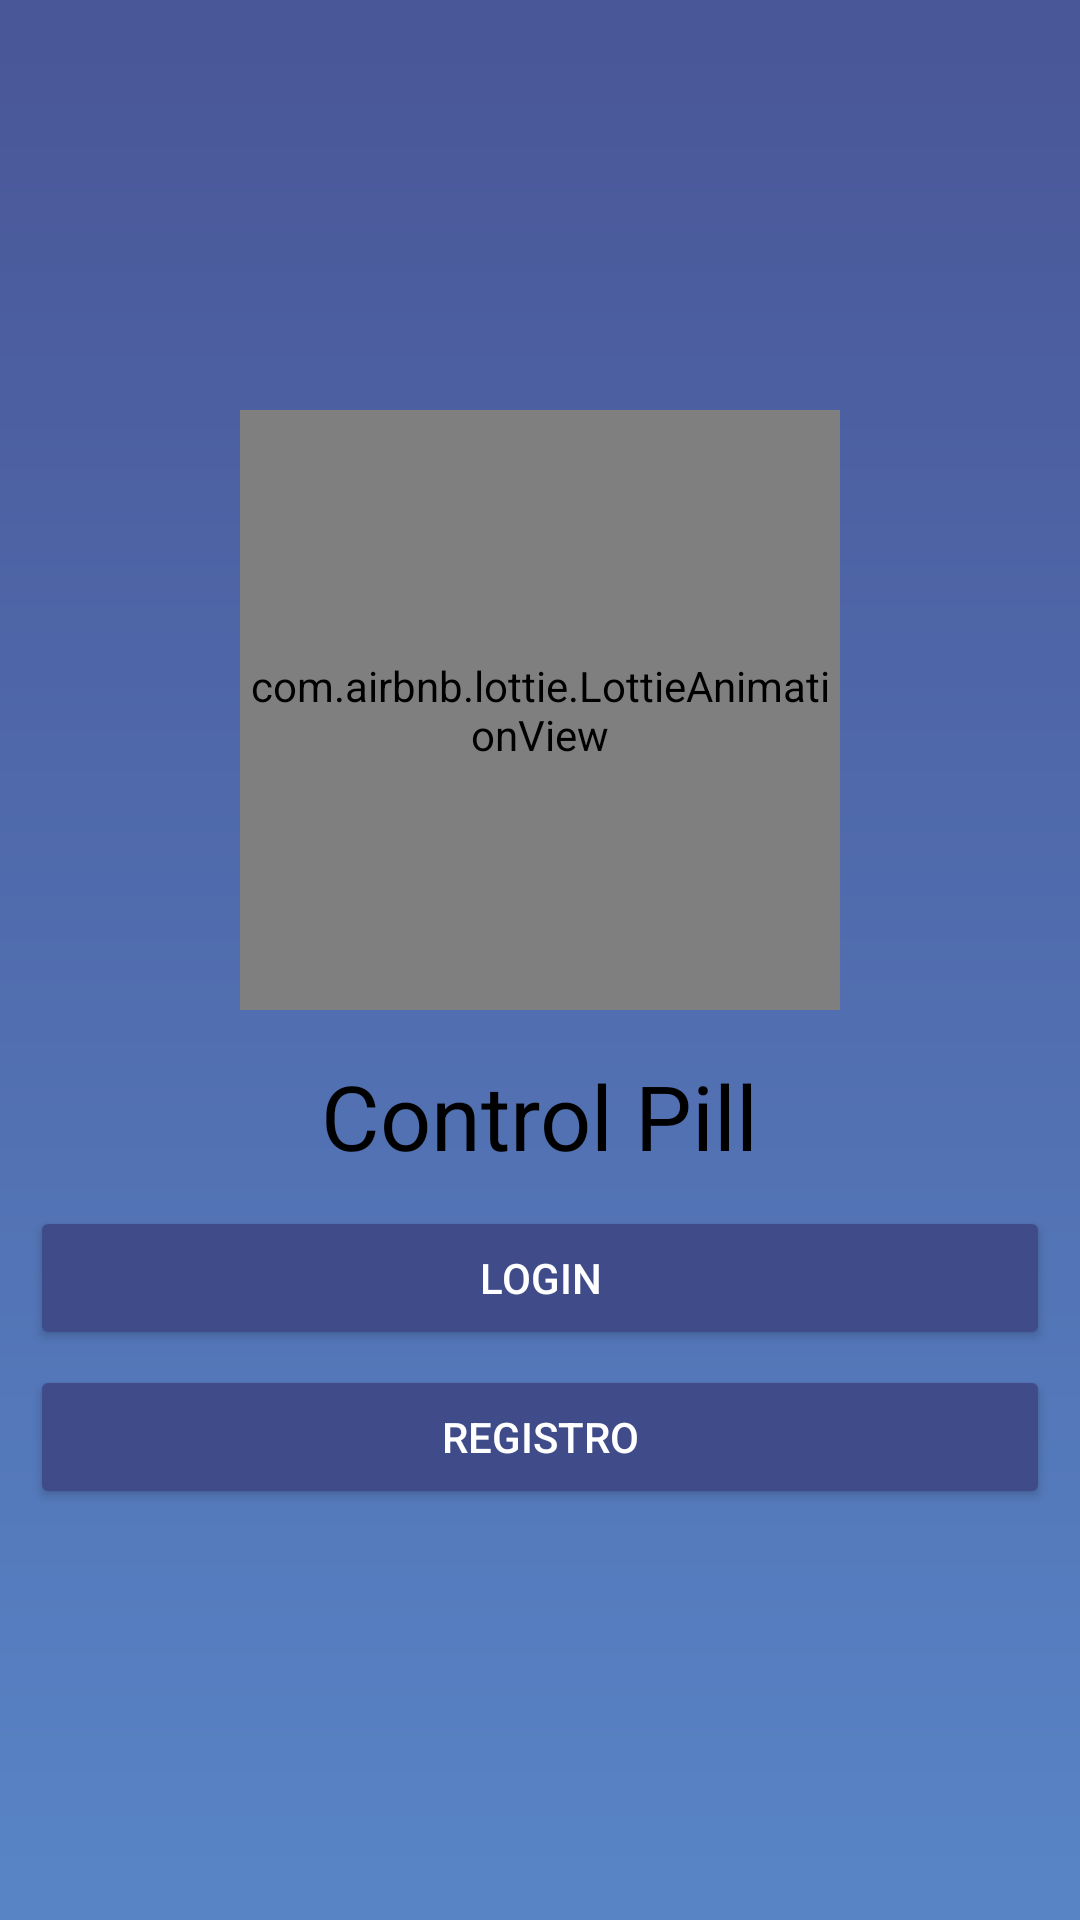

Produce the Android XML layout that renders to this screen, including the resource entries it uses.
<!-- AndroidManifest.xml: application theme Theme.Memory_m -->
<!-- res/layout/activity_main.xml -->
<?xml version="1.0" encoding="utf-8"?>
<RelativeLayout xmlns:android="http://schemas.android.com/apk/res/android"
    xmlns:app="http://schemas.android.com/apk/res-auto"
    xmlns:tools="http://schemas.android.com/tools"
    android:layout_width="match_parent"
    android:layout_height="match_parent"
    android:background="@drawable/fondo_gradiente"
    tools:context=".vista.MainActivity">

    <androidx.appcompat.widget.LinearLayoutCompat
        android:layout_width="match_parent"
        android:layout_height="match_parent"
        android:orientation="vertical"
        android:padding="10dp"
        android:gravity="center">

        <com.airbnb.lottie.LottieAnimationView
            android:layout_width="200dp"
            android:layout_height="200dp"
            app:lottie_imageAssetsFolder="assets"
            app:lottie_fileName="candelarioLogo.json"
            app:lottie_loop="true"
            app:lottie_autoPlay="true"/>

        <TextView
            android:text="@string/app_name"
            android:textSize="30dp"
            android:layout_marginTop="15dp"
            android:textColor="@color/black"
            android:layout_width="wrap_content"
            android:layout_height="wrap_content"
            />
        <Button
            android:id="@+id/Btn_Login"
            android:text="@string/Btn_Login"
            android:layout_marginTop="10dp"
            android:layout_width="match_parent"
            android:layout_height="wrap_content"
            android:backgroundTint="@color/blue_button"
            android:textColor="@color/white"
            />

        <Button
            android:id="@+id/Btn_Registro"
            android:text="@string/Btn_Registro"
            android:layout_marginTop="5dp"
            android:layout_width="match_parent"
            android:layout_height="wrap_content"
            android:backgroundTint="@color/blue_button"
            android:textColor="@color/white"
            />



    </androidx.appcompat.widget.LinearLayoutCompat>

</RelativeLayout>
<!-- resources referenced by this layout -->
<resources>
  <color name="black">#FF000000</color>
  <color name="blue_button">#3F4C89</color>
  <color name="white">#FFFFFFFF</color>
  <!-- drawable fondo_gradiente (drawable) -->
  <?xml version="1.0" encoding="utf-8"?>
  <shape xmlns:android="http://schemas.android.com/apk/res/android">
      <gradient
          android:startColor="#495697"
          android:endColor="#5884c6"
          android:angle="270" /> 
  </shape>
  <string name="Btn_Login">Login</string>
  <string name="Btn_Registro">Registro</string>
      //------Actividad Registro------
  <string name="app_name">Control Pill</string>
  
      //-----Main Activity----
  <style name="Theme.Memory_m" parent="Base.Theme.Memory_m" />
  <style name="Base.Theme.Memory_m" parent="Theme.Material3.DayNight.NoActionBar">
  
      </style>
</resources>
